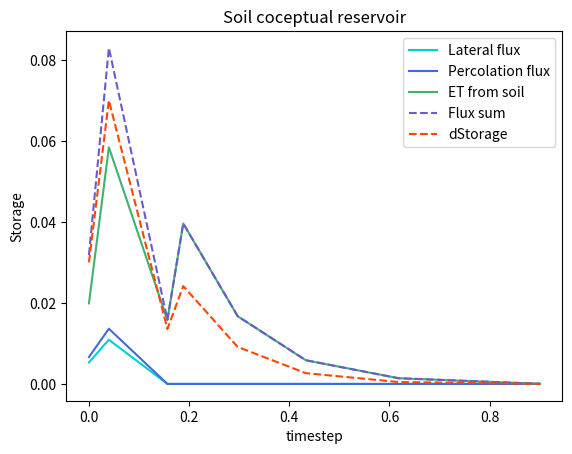
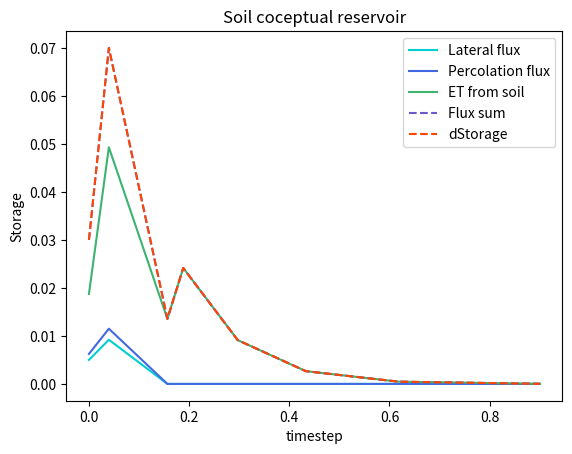
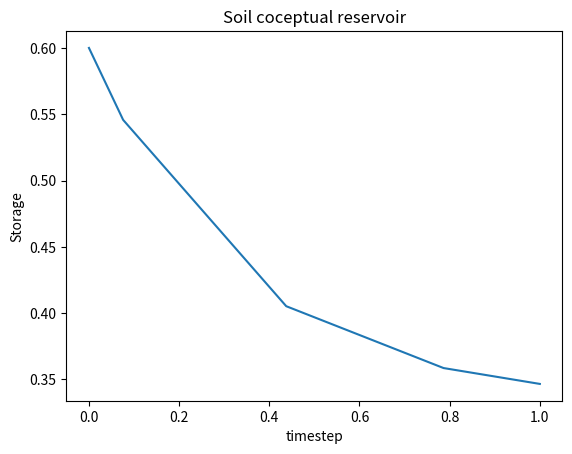

Source code (Python) for these figures, in order:
# https://docs.scipy.org/doc/scipy/reference/generated/scipy.integrate.solve_ivp.html#scipy.integrate.solve_ivp

from scipy.integrate import solve_ivp
import numpy as np
import matplotlib.pyplot as plt

storage_threshold_primary_m = 0.5
storage_max_m = 0.8
wltsmc = 0.45
y0 = [0.6]
coeff_primary = 0.5
coeff_secondary = 0.4
PET = 0.5

def conceptual_reservoir_flux_calc(t, reservoir, storage_threshold_primary_m, storage_max_m, coeff_primary, coeff_secondary):
    storage_above_threshold_m = reservoir - storage_threshold_primary_m
    storage_diff = storage_max_m - storage_threshold_primary_m
    storage_ratio = storage_above_threshold_m / storage_diff  # Equation 11 (Ogden's document).
    dS = -1* (coeff_primary + coeff_secondary) * storage_ratio - PET
    return dS

def conceptual_reservoir_flux_calc2(t, reservoir, storage_threshold_primary_m, wltsmc):
    storage_above_threshold_m_paw = reservoir - wltsmc
    storage_diff_paw = storage_threshold_primary_m - wltsmc
    storage_ratio_paw = storage_above_threshold_m_paw / storage_diff_paw  # Equation 11 (Ogden's document).
    dS = - PET * storage_ratio_paw
    return dS

def event_thresh(t,y,storage_threshold_primary_m, storage_max_m, coeff_primary, coeff_secondary):
    return y[0] - storage_threshold_primary_m

def event_wltsmc(t,y,storage_threshold_primary_m, wltsmc):
    return y[0] - wltsmc


event_thresh.terminal = True
event_wltsmc.terminal = True

ts = []
ys = []

sol = solve_ivp(conceptual_reservoir_flux_calc,
                t_span = [0, 1], y0 = y0,
                args = (storage_threshold_primary_m,0.8,coeff_primary,coeff_secondary),
                events = event_thresh,
                dense_output=True,
                method = 'Radau')
ts.append(sol.t[:-1])
ys.append(sol.y[0][:-1])
ts1 = ts[0]
ys1 = ys[0]
# If the event is reached
if sol.status == 1:
    sol = solve_ivp(conceptual_reservoir_flux_calc2,
                    t_span=[sol.t[-1], 1], y0=sol.y[:,-1].copy(),
                    args=(storage_threshold_primary_m, wltsmc),
                    events = event_wltsmc,
                    dense_output=True,
                    method = 'Radau')
    ts.append(sol.t)
    ys.append(sol.y[0])
    ts2 = ts[1]
    ys2 = ys[1]

ts_concat = np.concatenate(ts)
ys_concat = np.concatenate(ys, axis=0)

t_proportion = np.diff(ts_concat)

lateral_flux = np.zeros(ys_concat.shape)
lateral_flux[:len(ys1)] = coeff_secondary * (ys1 - storage_threshold_primary_m)/(storage_max_m-storage_threshold_primary_m)
lateral_flux_frac = lateral_flux[:-1] * t_proportion

perc_flux = np.zeros(ys_concat.shape)
perc_flux[:len(ys1)] = coeff_primary * (ys1 - storage_threshold_primary_m)/(storage_max_m-storage_threshold_primary_m)
perc_flux_frac = perc_flux[:-1] * t_proportion

et_from_soil = np.repeat(PET, ys_concat.shape)
et_from_soil[len(ys1):] = PET * (ys2 - wltsmc)/(storage_threshold_primary_m -wltsmc)
et_from_soil_frac = et_from_soil[:-1] * t_proportion

plt.plot(ts_concat[:-1], lateral_flux_frac, label = 'Lateral flux', color = 'darkturquoise')
plt.plot(ts_concat[:-1], perc_flux_frac, label = 'Percolation flux', color = 'royalblue')
plt.plot(ts_concat[:-1], et_from_soil_frac,label =  'ET from soil', color =  'mediumseagreen')
plt.plot(ts_concat[:-1], lateral_flux_frac+perc_flux_frac+et_from_soil_frac, label = 'Flux sum', ls= '--', color =  'slateblue')
plt.plot(ts_concat[:-1], np.diff(-ys_concat,axis=0),label =  'dStorage',  ls= '--',color='orangered')
# plt.plot(ts_concat,ys_concat,label =  'Storage', color='slateblue')
plt.xlabel('timestep')
plt.ylabel('Storage')
plt.title('Soil coceptual reservoir')
plt.legend()
plt.show()

flux_scale = np.diff(-ys_concat,axis=0)/(lateral_flux_frac+perc_flux_frac+et_from_soil_frac)
scaled_lateral_flux = lateral_flux_frac * flux_scale
scaled_perc_flux = perc_flux_frac* flux_scale
scaled_et_flux = et_from_soil_frac* flux_scale

plt.plot(ts_concat[:-1], scaled_lateral_flux, label = 'Lateral flux', color = 'darkturquoise')
plt.plot(ts_concat[:-1], scaled_perc_flux, label = 'Percolation flux', color = 'royalblue')
plt.plot(ts_concat[:-1], scaled_et_flux,label =  'ET from soil', color =  'mediumseagreen')
plt.plot(ts_concat[:-1], scaled_lateral_flux+scaled_perc_flux+scaled_et_flux, label = 'Flux sum', ls= '--', color =  'slateblue')
plt.plot(ts_concat[:-1], np.diff(-ys_concat,axis=0),label =  'dStorage',  ls= '--',color='orangered')
# plt.plot(ts_concat,ys_concat,label =  'Storage', color='slateblue')
plt.xlabel('timestep')
plt.ylabel('Storage')
plt.title('Soil coceptual reservoir')
plt.legend()
plt.show()


sol = solve_ivp(conceptual_reservoir_flux_calc,
                t_span = [0, 1],
                y0 = y0,
                args = (storage_threshold_primary_m,
                        storage_max_m,
                        coeff_primary,
                        coeff_secondary),
                dense_output=True)


sol = solve_ivp(conceptual_reservoir_flux_calc,
                t_span = [0, 1], y0 = y0,
                args = (storage_threshold_primary_m,0.8,coeff_primary,coeff_secondary))

t = sol.t
y = sol.y[0]
plt.plot(t, y)
plt.xlabel('timestep')
plt.ylabel('Storage')
plt.title('Soil coceptual reservoir')
plt.show()

# add Evapo in the dS, if not a same form as Perc and Lat, use breakpoint to calculate three fluxes

dS = np.diff(y)
p_flux = -1 * dS * coeff_primary/(coeff_primary+coeff_secondary)
s_flux = -1 * dS * coeff_secondary/(coeff_primary+coeff_secondary)
ds_cum = y[-1] - y[0]
p_flux = -1 * ds_cum * coeff_primary/(coeff_primary+coeff_secondary)
s_flux = -1 * ds_cum * coeff_secondary/(coeff_primary+coeff_secondary)

# plt.plot(t[1:],p_flux)
# plt.plot(t[1:],s_flux)


"""
storage_threshold_primary_m = 0.5
y0 = [0.4]

def conceptual_reservoir_flux_calc(t, reservoir, storage_threshold_primary_m, storage_max_m, coeff_primary, coeff_secondary):
    storage_above_threshold_m = reservoir - storage_threshold_primary_m
    storage_diff = storage_max_m - storage_threshold_primary_m
    storage_ratio = storage_above_threshold_m / storage_diff  # Equation 11 (Ogden's document).
    dS = (coeff_primary + coeff_secondary) * storage_ratio
    return reservoir - dS

def event(t, reservoir, storage_threshold_primary_m=storage_threshold_primary_m):
    return reservoir[0] - storage_threshold_primary_m

storage_event = lambda t,y:event(t,y)
storage_event.terminal = True
storage_event.direction = -1
sol = solve_ivp(lambda t, y:conceptual_reservoir_flux_calc(t, y, storage_threshold_primary_m=storage_threshold_primary_m,
                                                           storage_max_m=0.8,
                                                           coeff_primary=1,
                                                           coeff_secondary=1),
                t_span = [0, 1], y0=y0,
                dense_output=False, method='Radau', events=storage_event)

# https://stackoverflow.com/questions/50701425/how-to-use-if-statement-in-a-differential-equation-scipy
# https://stackoverflow.com/questions/55614547/how-to-pass-parameters-to-event-functions-inscipy-integrate-solve-ivp
plt.plot(sol.t, sol.y[0])
plt.xlabel('t')
plt.legend('reservoir', shadow=True)
plt.title('Soil coceptual reservoir')
plt.show()



"""
